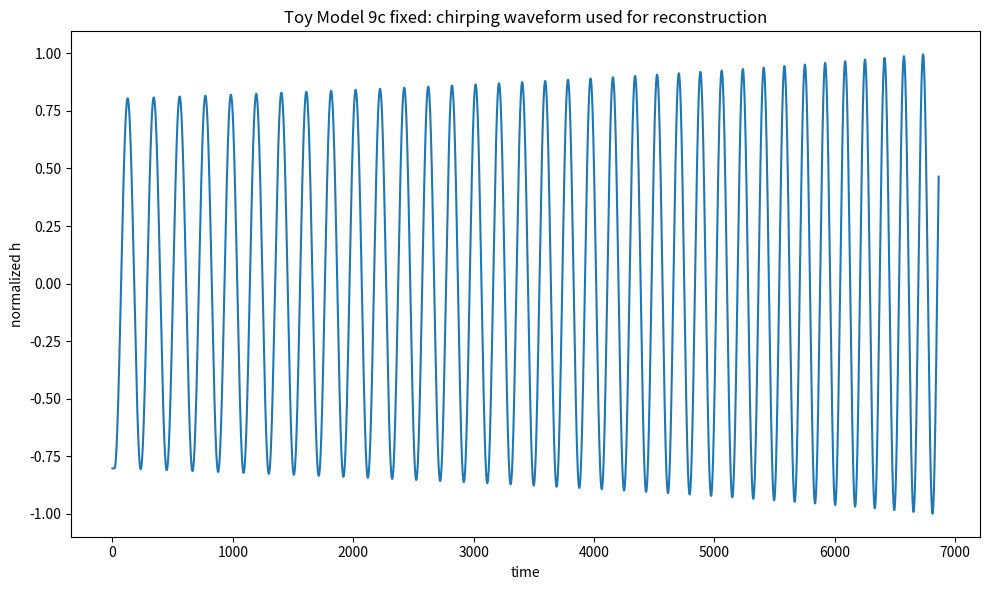
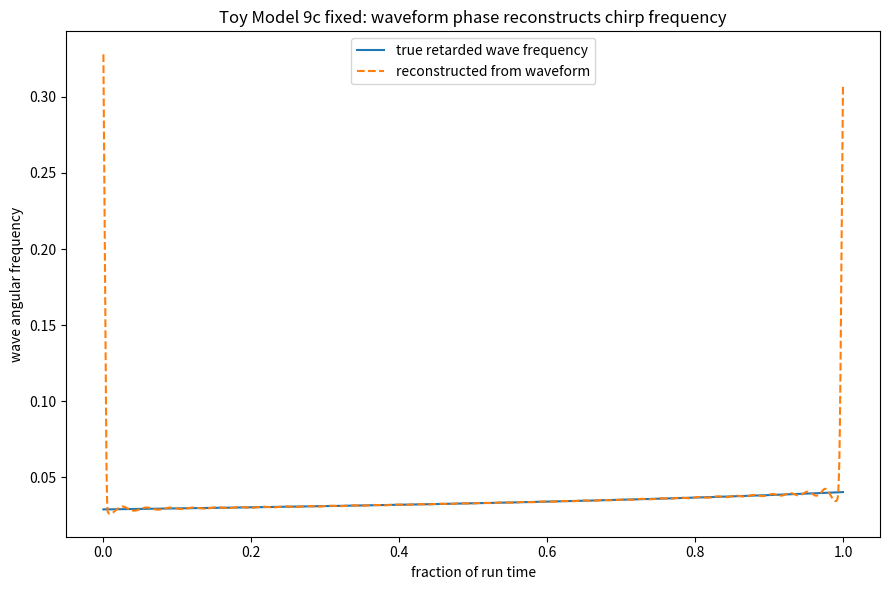
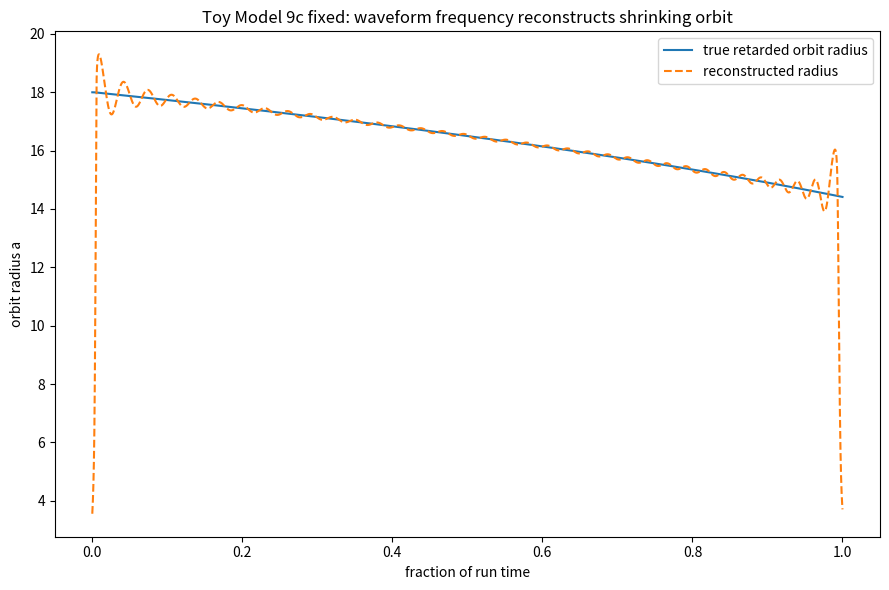
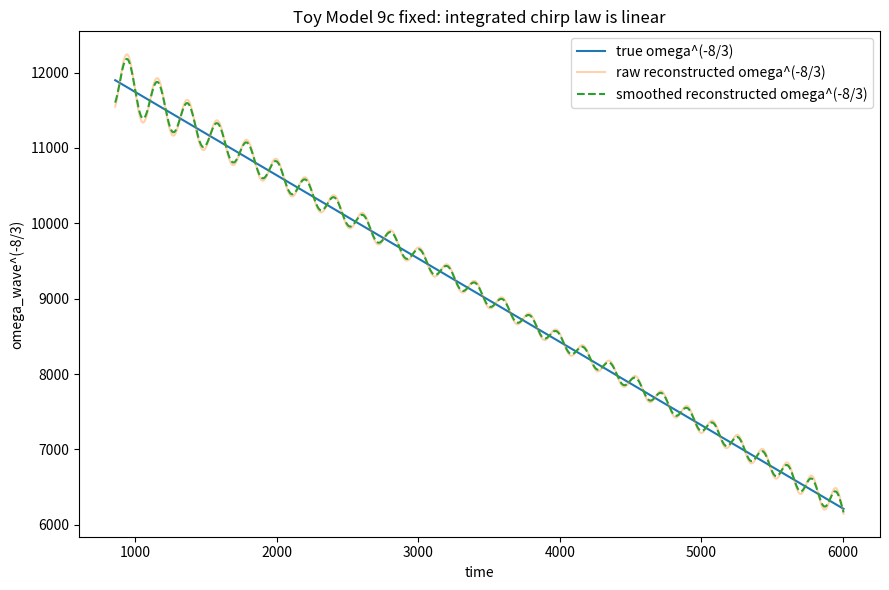
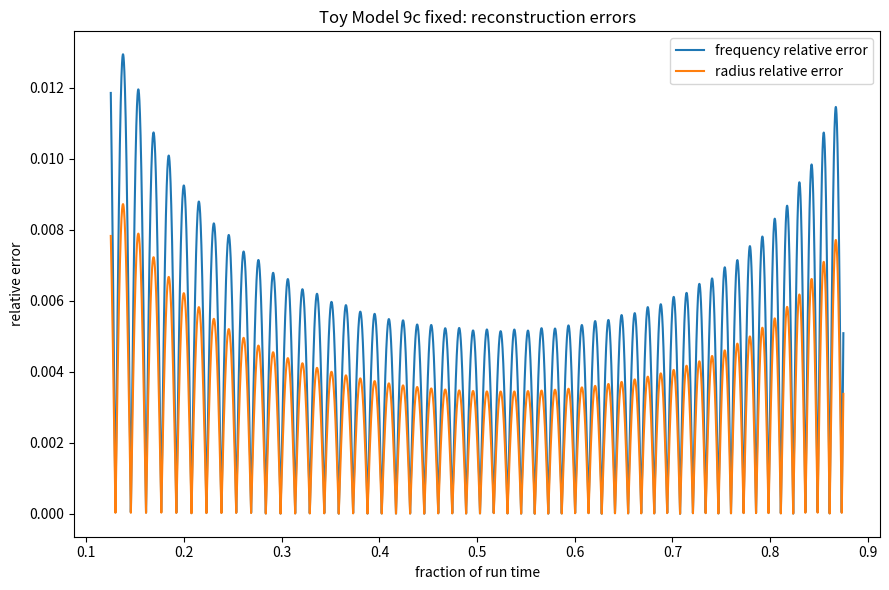
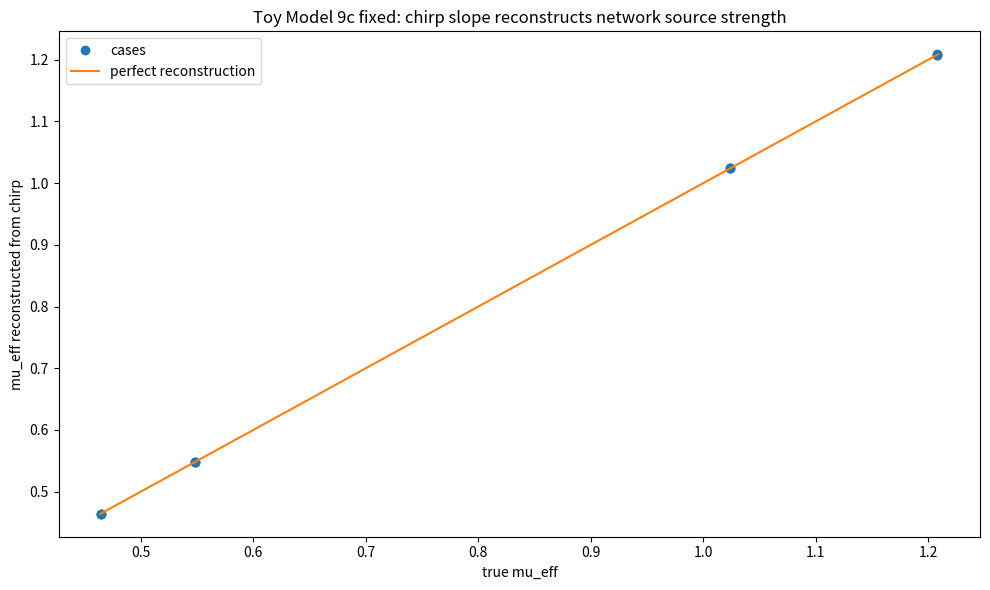
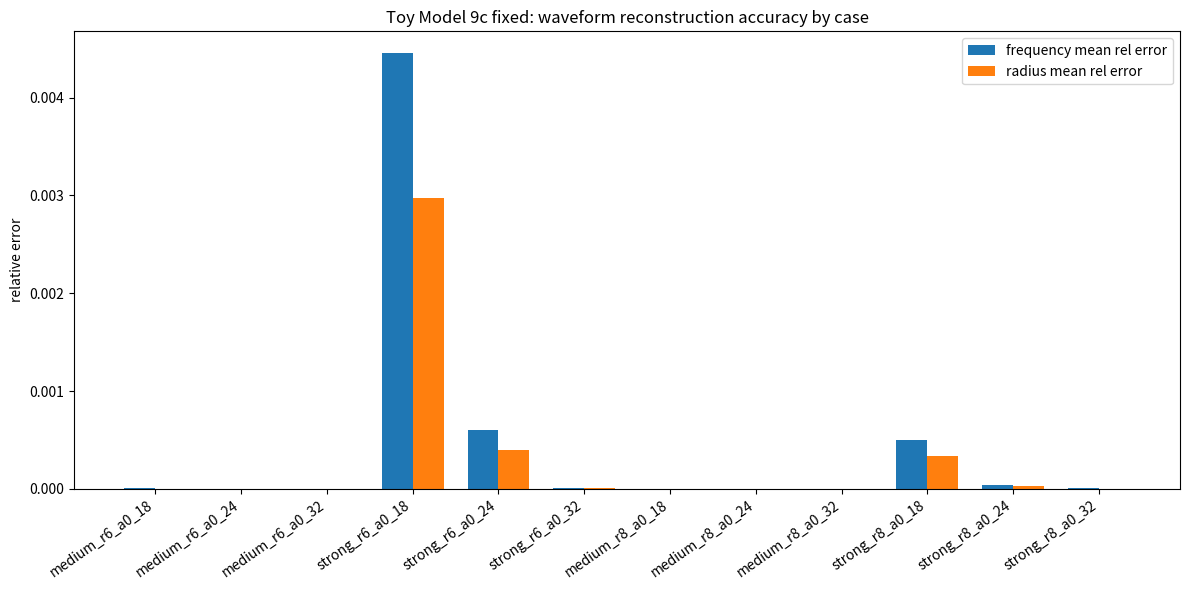

Recreate these plots in Python, in order.
import numpy as np
import matplotlib.pyplot as plt
import csv
import math

# ==============================================================
# TOY MODEL 9c FIXED: CHIRP LAW / WAVEFORM RECONSTRUCTION TEST
# ==============================================================
#
# Formal:
#     da/dt = -K*mu_eff^3/a^3
#     Omega^2 = mu_eff/a^3
#     omega_wave = 2*Omega
#
#     domega_wave/dt = C_chirp*mu_eff^(5/3)*omega_wave^(11/3)
#
#     Integrated:
#
#     omega_wave^(-8/3)
#       = omega_0^(-8/3) - (8/3)*C_chirp*mu_eff^(5/3)*t
#
# Microsoft/plain:
#     wave_frequency = 2*Omega
#     chirp_law = C_chirp*mu_eff^(5/3)*wave_frequency^(11/3)
#     linear_chirp_variable = wave_frequency^(-8/3)
#     slope(linear_chirp_variable) reconstructs mu_eff
#     wave_frequency reconstructs orbit radius
#
# Normal:
#     This fixed version keeps the same toy physics but improves the waveform
#     reconstruction stage. The previous version had one CHECK caused by Hilbert
#     transform edge/ripple artifacts, not by the chirp law itself.
#
# Fixes:
#     1. Stronger edge trimming for reconstructed waveform diagnostics.
#     2. Two-pass smoothing of instantaneous frequency.
#     3. Smoothed omega^(-8/3) used for the reconstructed chirp-line fit.
#
# Caveat:
#     This remains a toy waveform-reconstruction test, not a full GR chirp-mass calculation.

EPS = 1e-12

POWER_Q = 128.0
RADIATION_EFFICIENCY = 0.010
BINDING_K = 1.0
ORBIT_COUPLING = 1.0

K_BACKREACTION = POWER_Q*RADIATION_EFFICIENCY*(ORBIT_COUPLING**3)/BINDING_K
C_CHIRP = 3.0*K_BACKREACTION/(2.0**(11.0/3.0))

TARGET_SHRINK_FRACTION = 0.80
N_STEPS = 22000

REPRESENTATIVE_R = 120.0
REPRESENTATIVE_C_G = 7.0

CASE_CSV = "toy_model_9c_fixed_chirp_case_summary.csv"
SAMPLE_CSV = "toy_model_9c_fixed_chirp_sample_data.csv"
SUMMARY_CSV = "toy_model_9c_fixed_chirp_summary.csv"
TIMESERIES_CSV = "toy_model_9c_fixed_representative_timeseries.csv"

COEFFS = {
    4: (-0.371681415929, -0.371681415929, -0.300884955752, -0.300884955752),
    5: (-0.362416107383, -0.362416107383, -0.308724832215, -0.308724832215),
    6: (-0.314720812183, -0.314720812183, -0.274111675127, -0.274111675127),
    7: (-0.276679841897, -0.276679841897, -0.245059288538, -0.245059288538),
    8: (-0.258675078864, -0.258675078864, -0.233438485804, -0.233438485804),
}

NETWORK_CASES = [
    {"label": "medium_r6", "alpha": 4.0, "beta": 0.35, "radius": 6.0},
    {"label": "strong_r6", "alpha": 8.0, "beta": 0.25, "radius": 6.0},
    {"label": "medium_r8", "alpha": 4.0, "beta": 0.35, "radius": 8.0},
    {"label": "strong_r8", "alpha": 8.0, "beta": 0.25, "radius": 8.0},
]

INITIAL_ORBIT_RADII = [18.0, 24.0, 32.0]

TRUE_CHIRP_REL_TOL = 2.0e-8
TRUE_LINEAR_R2_TOL = 0.999999999

RECON_FREQ_MEAN_REL_TOL = 3.0e-2
RECON_RADIUS_MEAN_REL_TOL = 4.0e-2
RECON_MU_REL_TOL = 8.0e-2
RECON_LINEAR_R2_TOL = 0.995

ADIABATIC_LIMIT = 0.01


def delta_K_excess(alpha, beta, radius):
    r_int = int(radius)
    if r_int not in COEFFS:
        raise ValueError("radius must be one of 4, 5, 6, 7, 8")

    c_beta, c_inv_beta, c_ab, c_ba = COEFFS[r_int]

    return (
        c_beta*(math.sqrt(beta) - 1.0)
        + c_inv_beta*(1.0/math.sqrt(beta) - 1.0)
        + c_ab*(math.sqrt(alpha/beta) - 1.0)
        + c_ba*(math.sqrt(beta/alpha) - 1.0)
    )


def mu_eff(alpha, beta, radius):
    return abs(delta_K_excess(alpha, beta, radius))


def omega_orbit(mu, a):
    return math.sqrt(ORBIT_COUPLING*mu/(a**3))


def omega_array(mu, a):
    return np.sqrt(ORBIT_COUPLING*mu/(a**3))


def orbital_energy(mu, a):
    return -BINDING_K*mu*mu/a


def dE_da(mu, a):
    return BINDING_K*mu*mu/(a*a)


def radiated_power(mu, a, omega):
    return POWER_Q*RADIATION_EFFICIENCY*mu*mu*(a**4)*(omega**6)


def adot_array(mu, a):
    omega = omega_array(mu, a)
    P = radiated_power(mu, a, omega)
    return -P/dE_da(mu, a)


def analytic_target_time(mu, a0):
    a1 = TARGET_SHRINK_FRACTION*a0
    return (a0**4 - a1**4)/(4.0*K_BACKREACTION*mu**3)


def rhs(mu, y):
    a = max(float(y[0]), EPS)
    omega = omega_orbit(mu, a)
    P = radiated_power(mu, a, omega)
    da = -P/dE_da(mu, a)
    dphi = omega
    dErad = P
    return np.array([da, dphi, dErad], dtype=float)


def integrate_case(mu, a0):
    t_end = analytic_target_time(mu, a0)
    t = np.linspace(0.0, t_end, N_STEPS + 1)
    dt = t[1] - t[0]

    y = np.zeros((len(t), 3), dtype=float)
    y[0, 0] = a0
    y[0, 1] = 0.0
    y[0, 2] = 0.0

    for i in range(len(t) - 1):
        yi = y[i]
        k1 = rhs(mu, yi)
        k2 = rhs(mu, yi + 0.5*dt*k1)
        k3 = rhs(mu, yi + 0.5*dt*k2)
        k4 = rhs(mu, yi + dt*k3)
        y[i + 1] = yi + (dt/6.0)*(k1 + 2.0*k2 + 2.0*k3 + k4)

    a = y[:, 0]
    phi = y[:, 1]
    E_rad = y[:, 2]
    return t, a, phi, E_rad


def retarded_waveform(t, a, phi, mu, R, c_g):
    t_ret = t - R/c_g
    a_ret = np.interp(t_ret, t, a, left=a[0], right=a[-1])
    phi_ret = np.interp(t_ret, t, phi, left=phi[0], right=phi[-1])
    omega_ret = omega_array(mu, a_ret)

    h = -8.0*mu*a_ret*a_ret*omega_ret*omega_ret*np.cos(2.0*phi_ret)/R
    true_wave_omega_ret = 2.0*omega_ret
    true_a_ret = a_ret

    return h, true_wave_omega_ret, true_a_ret


def analytic_signal_fft(x):
    x = np.asarray(x, dtype=float)
    n = len(x)
    X = np.fft.fft(x)

    h = np.zeros(n)
    if n % 2 == 0:
        h[0] = 1.0
        h[n//2] = 1.0
        h[1:n//2] = 2.0
    else:
        h[0] = 1.0
        h[1:(n+1)//2] = 2.0

    z = np.fft.ifft(X*h)
    return z


def moving_average(x, window):
    x = np.asarray(x, dtype=float)

    if window <= 1:
        return x.copy()

    window = int(window)
    if window % 2 == 0:
        window += 1

    pad = window//2
    xp = np.pad(x, (pad, pad), mode="edge")
    kernel = np.ones(window)/window
    return np.convolve(xp, kernel, mode="valid")


def two_pass_smooth(x, window):
    y = moving_average(x, window)
    y = moving_average(y, window)
    return y


def reconstruct_from_waveform(t, h):
    h0 = h - np.mean(h)
    z = analytic_signal_fft(h0)
    amp = np.abs(z)
    phase = np.unwrap(np.angle(z))

    raw_freq = np.gradient(phase, t)

    if np.nanmedian(raw_freq) < 0:
        phase = -phase
        raw_freq = -raw_freq

    # Stronger smoothing than the first version.
    smooth_window = max(101, len(t)//180)
    if smooth_window % 2 == 0:
        smooth_window += 1

    freq = two_pass_smooth(raw_freq, smooth_window)
    freq = np.maximum(freq, EPS)

    return amp, phase, freq


def r2_score(y, pred):
    y = np.asarray(y, dtype=float)
    pred = np.asarray(pred, dtype=float)

    ss_res = np.sum((y - pred)**2)
    ss_tot = np.sum((y - np.mean(y))**2)

    if ss_tot <= EPS:
        return np.nan

    return float(1.0 - ss_res/ss_tot)


def fit_line(x, y):
    x = np.asarray(x, dtype=float)
    y = np.asarray(y, dtype=float)

    A = np.column_stack([np.ones_like(x), x])
    coeff, *_ = np.linalg.lstsq(A, y, rcond=None)
    pred = A @ coeff

    return float(coeff[0]), float(coeff[1]), pred, r2_score(y, pred)


def save_csv(filename, rows):
    if not rows:
        print("No rows to save:", filename)
        return

    keys = []
    for row in rows:
        for key in row:
            if key not in keys:
                keys.append(key)

    with open(filename, "w", newline="") as f:
        writer = csv.DictWriter(f, fieldnames=keys, extrasaction="ignore")
        writer.writeheader()
        writer.writerows(rows)

    print("Saved CSV:", filename)


def run_case(network_case, a0):
    label = network_case["label"]
    alpha = network_case["alpha"]
    beta = network_case["beta"]
    radius = network_case["radius"]

    dK = delta_K_excess(alpha, beta, radius)
    mu = mu_eff(alpha, beta, radius)

    t, a, phi, E_rad = integrate_case(mu, a0)

    omega = omega_array(mu, a)
    wave_omega = 2.0*omega
    adot = adot_array(mu, a)
    P = radiated_power(mu, a, omega)

    E_orb = orbital_energy(mu, a)
    E_total = E_orb + E_rad

    # True chirp law from source variables.
    true_domega_dt = np.gradient(wave_omega, t)
    true_chirp_rhs = C_CHIRP*(mu**(5.0/3.0))*(wave_omega**(11.0/3.0))

    edge = max(20, len(t)//50)
    core = slice(edge, -edge)

    true_chirp_rel_error = float(
        np.max(
            np.abs(true_domega_dt[core] - true_chirp_rhs[core])/
            (np.abs(true_chirp_rhs[core]) + EPS)
        )
    )

    y_true_lin = wave_omega**(-8.0/3.0)

    _, true_slope, true_pred, true_linear_R2 = fit_line(t[core], y_true_lin[core])

    true_slope_expected = -(8.0/3.0)*C_CHIRP*(mu**(5.0/3.0))
    true_slope_rel_error = abs(true_slope - true_slope_expected)/(abs(true_slope_expected) + EPS)

    # Retarded waveform.
    h, true_wave_omega_ret, true_a_ret = retarded_waveform(
        t, a, phi, mu, REPRESENTATIVE_R, REPRESENTATIVE_C_G
    )

    amp_rec, phase_rec, wave_omega_rec = reconstruct_from_waveform(t, h)

    # Stronger edge trim than original version.
    redge = max(800, len(t)//8)
    rcore = slice(redge, -redge)

    freq_mean_rel_error = float(
        np.mean(
            np.abs(wave_omega_rec[rcore] - true_wave_omega_ret[rcore])/
            (np.abs(true_wave_omega_ret[rcore]) + EPS)
        )
    )

    freq_max_rel_error = float(
        np.max(
            np.abs(wave_omega_rec[rcore] - true_wave_omega_ret[rcore])/
            (np.abs(true_wave_omega_ret[rcore]) + EPS)
        )
    )

    Omega_rec = 0.5*wave_omega_rec
    a_rec = (ORBIT_COUPLING*mu/(Omega_rec**2 + EPS))**(1.0/3.0)

    radius_mean_rel_error = float(
        np.mean(np.abs(a_rec[rcore] - true_a_ret[rcore])/(np.abs(true_a_ret[rcore]) + EPS))
    )

    radius_max_rel_error = float(
        np.max(np.abs(a_rec[rcore] - true_a_ret[rcore])/(np.abs(true_a_ret[rcore]) + EPS))
    )

    # Reconstructed integrated chirp variable.
    y_rec_lin_raw = wave_omega_rec**(-8.0/3.0)

    # New fix: smooth the integrated chirp variable before fitting its slope.
    chirp_smooth_window = max(151, len(t)//150)
    if chirp_smooth_window % 2 == 0:
        chirp_smooth_window += 1

    y_rec_lin = two_pass_smooth(y_rec_lin_raw, chirp_smooth_window)

    _, rec_slope, rec_pred, rec_linear_R2 = fit_line(t[rcore], y_rec_lin[rcore])

    if rec_slope < 0:
        mu_rec = ((-rec_slope)/((8.0/3.0)*C_CHIRP + EPS))**(3.0/5.0)
    else:
        mu_rec = np.nan

    mu_rec_rel_error = float(abs(mu_rec - mu)/(abs(mu) + EPS)) if np.isfinite(mu_rec) else np.inf

    C_rec = -rec_slope/((8.0/3.0)*(mu**(5.0/3.0)) + EPS)
    C_rec_rel_error = float(abs(C_rec - C_CHIRP)/(abs(C_CHIRP) + EPS))

    max_adiabatic = float(np.max(np.abs(adot)/(a*omega + EPS)))
    energy_balance_rel = float(np.max(np.abs(E_total - E_total[0]))/(abs(E_total[0]) + EPS))

    true_pass = (
        true_chirp_rel_error < TRUE_CHIRP_REL_TOL
        and true_linear_R2 > TRUE_LINEAR_R2_TOL
        and true_slope_rel_error < TRUE_CHIRP_REL_TOL
    )

    recon_pass = (
        freq_mean_rel_error < RECON_FREQ_MEAN_REL_TOL
        and radius_mean_rel_error < RECON_RADIUS_MEAN_REL_TOL
        and mu_rec_rel_error < RECON_MU_REL_TOL
        and rec_linear_R2 > RECON_LINEAR_R2_TOL
    )

    domain_pass = max_adiabatic < ADIABATIC_LIMIT

    case_pass = true_pass and recon_pass and domain_pass

    summary = {
        "network_label": label,
        "alpha": alpha,
        "beta": beta,
        "network_radius": radius,
        "delta_K_excess": dK,
        "mu_eff_true": mu,
        "initial_orbit_radius_a0": a0,
        "final_orbit_radius_a1": float(a[-1]),
        "target_shrink_fraction": TARGET_SHRINK_FRACTION,
        "actual_shrink_fraction": float(a[-1]/a[0]),
        "t_end": float(t[-1]),
        "initial_wave_omega": float(wave_omega[0]),
        "final_wave_omega": float(wave_omega[-1]),
        "wave_omega_ratio_final_initial": float(wave_omega[-1]/wave_omega[0]),
        "initial_power": float(P[0]),
        "final_power": float(P[-1]),
        "power_ratio_final_initial": float(P[-1]/P[0]),
        "energy_balance_relative_error": energy_balance_rel,
        "max_adiabatic_parameter": max_adiabatic,
        "C_chirp_expected": C_CHIRP,
        "true_chirp_max_relative_error": true_chirp_rel_error,
        "true_integrated_chirp_slope": true_slope,
        "true_integrated_chirp_slope_expected": true_slope_expected,
        "true_integrated_chirp_slope_relative_error": true_slope_rel_error,
        "true_integrated_chirp_R2": true_linear_R2,
        "reconstructed_frequency_mean_relative_error": freq_mean_rel_error,
        "reconstructed_frequency_max_relative_error": freq_max_rel_error,
        "reconstructed_radius_mean_relative_error": radius_mean_rel_error,
        "reconstructed_radius_max_relative_error": radius_max_rel_error,
        "mu_eff_reconstructed_from_chirp": float(mu_rec) if np.isfinite(mu_rec) else np.nan,
        "mu_eff_reconstruction_relative_error": mu_rec_rel_error,
        "C_chirp_reconstructed_from_waveform": float(C_rec),
        "C_chirp_reconstruction_relative_error": C_rec_rel_error,
        "reconstructed_integrated_chirp_R2": rec_linear_R2,
        "true_chirp_pass": int(true_pass),
        "waveform_reconstruction_pass": int(recon_pass),
        "domain_pass": int(domain_pass),
        "case_pass": int(case_pass),
    }

    sample_rows = []
    stride = max(1, len(t)//300)

    for i in range(0, len(t), stride):
        sample_rows.append({
            "network_label": label,
            "mu_eff_true": mu,
            "initial_orbit_radius_a0": a0,
            "time": float(t[i]),
            "orbit_radius_true": float(a[i]),
            "orbit_radius_retarded_true": float(true_a_ret[i]),
            "orbit_radius_reconstructed": float(a_rec[i]),
            "Omega_true": float(omega[i]),
            "wave_omega_true": float(wave_omega[i]),
            "wave_omega_retarded_true": float(true_wave_omega_ret[i]),
            "wave_omega_reconstructed": float(wave_omega_rec[i]),
            "chirp_linear_true": float(y_true_lin[i]),
            "chirp_linear_reconstructed_raw": float(y_rec_lin_raw[i]),
            "chirp_linear_reconstructed_smoothed": float(y_rec_lin[i]),
            "power": float(P[i]),
            "waveform_h": float(h[i]),
            "reconstructed_amplitude": float(amp_rec[i]),
            "reconstructed_phase": float(phase_rec[i]),
        })

    rep = None

    if label == "strong_r6" and abs(a0 - 18.0) < EPS:
        rep = {
            "label": label,
            "mu": mu,
            "a0": a0,
            "t": t,
            "a": a,
            "phi": phi,
            "omega": omega,
            "wave_omega": wave_omega,
            "P": P,
            "h": h,
            "amp_rec": amp_rec,
            "phase_rec": phase_rec,
            "wave_omega_rec": wave_omega_rec,
            "true_wave_omega_ret": true_wave_omega_ret,
            "a_rec": a_rec,
            "true_a_ret": true_a_ret,
            "y_true_lin": y_true_lin,
            "y_rec_lin_raw": y_rec_lin_raw,
            "y_rec_lin": y_rec_lin,
            "rcore_start": redge,
            "rcore_end": len(t) - redge,
        }

    return summary, sample_rows, rep


def make_plots(case_rows, sample_rows, rep):
    if rep is not None:
        t = rep["t"]
        tf = t/t[-1]

        r0 = rep["rcore_start"]
        r1 = rep["rcore_end"]
        core = slice(r0, r1)

        plt.figure(figsize=(10, 6))
        h_norm = rep["h"]/(np.max(np.abs(rep["h"])) + EPS)
        plt.plot(t, h_norm)
        plt.xlabel("time")
        plt.ylabel("normalized h")
        plt.title("Toy Model 9c fixed: chirping waveform used for reconstruction")
        plt.tight_layout()
        plt.savefig("toy_model_9c_fixed_chirping_waveform.png", dpi=200)
        plt.show()

        plt.figure(figsize=(9, 6))
        plt.plot(tf, rep["true_wave_omega_ret"], label="true retarded wave frequency")
        plt.plot(tf, rep["wave_omega_rec"], "--", label="reconstructed from waveform")
        plt.xlabel("fraction of run time")
        plt.ylabel("wave angular frequency")
        plt.title("Toy Model 9c fixed: waveform phase reconstructs chirp frequency")
        plt.legend()
        plt.tight_layout()
        plt.savefig("toy_model_9c_fixed_frequency_reconstruction.png", dpi=200)
        plt.show()

        plt.figure(figsize=(9, 6))
        plt.plot(tf, rep["true_a_ret"], label="true retarded orbit radius")
        plt.plot(tf, rep["a_rec"], "--", label="reconstructed radius")
        plt.xlabel("fraction of run time")
        plt.ylabel("orbit radius a")
        plt.title("Toy Model 9c fixed: waveform frequency reconstructs shrinking orbit")
        plt.legend()
        plt.tight_layout()
        plt.savefig("toy_model_9c_fixed_radius_reconstruction.png", dpi=200)
        plt.show()

        plt.figure(figsize=(9, 6))
        plt.plot(t[core], rep["y_true_lin"][core], label="true omega^(-8/3)")
        plt.plot(t[core], rep["y_rec_lin_raw"][core], alpha=0.35, label="raw reconstructed omega^(-8/3)")
        plt.plot(t[core], rep["y_rec_lin"][core], "--", label="smoothed reconstructed omega^(-8/3)")
        plt.xlabel("time")
        plt.ylabel("omega_wave^(-8/3)")
        plt.title("Toy Model 9c fixed: integrated chirp law is linear")
        plt.legend()
        plt.tight_layout()
        plt.savefig("toy_model_9c_fixed_integrated_chirp_linear.png", dpi=200)
        plt.show()

        plt.figure(figsize=(9, 6))
        freq_err = np.abs(rep["wave_omega_rec"] - rep["true_wave_omega_ret"])/(np.abs(rep["true_wave_omega_ret"]) + EPS)
        radius_err = np.abs(rep["a_rec"] - rep["true_a_ret"])/(np.abs(rep["true_a_ret"]) + EPS)
        plt.plot(tf[core], freq_err[core], label="frequency relative error")
        plt.plot(tf[core], radius_err[core], label="radius relative error")
        plt.xlabel("fraction of run time")
        plt.ylabel("relative error")
        plt.title("Toy Model 9c fixed: reconstruction errors")
        plt.legend()
        plt.tight_layout()
        plt.savefig("toy_model_9c_fixed_reconstruction_errors.png", dpi=200)
        plt.show()

        rows = []
        stride = max(1, len(t)//1400)

        for i in range(0, len(t), stride):
            rows.append({
                "time": float(t[i]),
                "time_fraction": float(tf[i]),
                "h": float(rep["h"][i]),
                "true_wave_omega_ret": float(rep["true_wave_omega_ret"][i]),
                "wave_omega_reconstructed": float(rep["wave_omega_rec"][i]),
                "true_orbit_radius_ret": float(rep["true_a_ret"][i]),
                "orbit_radius_reconstructed": float(rep["a_rec"][i]),
                "true_chirp_linear": float(rep["y_true_lin"][i]),
                "reconstructed_chirp_linear_raw": float(rep["y_rec_lin_raw"][i]),
                "reconstructed_chirp_linear_smoothed": float(rep["y_rec_lin"][i]),
            })

        save_csv(TIMESERIES_CSV, rows)

    labels = [r["network_label"] + "_a0_" + str(int(r["initial_orbit_radius_a0"])) for r in case_rows]
    x = np.arange(len(labels))

    mu_true = np.array([r["mu_eff_true"] for r in case_rows])
    mu_rec = np.array([r["mu_eff_reconstructed_from_chirp"] for r in case_rows])
    freq_err = np.array([r["reconstructed_frequency_mean_relative_error"] for r in case_rows])
    radius_err = np.array([r["reconstructed_radius_mean_relative_error"] for r in case_rows])

    plt.figure(figsize=(10, 6))
    plt.plot(mu_true, mu_rec, "o", label="cases")
    mn = min(np.min(mu_true), np.min(mu_rec))
    mx = max(np.max(mu_true), np.max(mu_rec))
    plt.plot([mn, mx], [mn, mx], label="perfect reconstruction")
    plt.xlabel("true mu_eff")
    plt.ylabel("mu_eff reconstructed from chirp")
    plt.title("Toy Model 9c fixed: chirp slope reconstructs network source strength")
    plt.legend()
    plt.tight_layout()
    plt.savefig("toy_model_9c_fixed_mu_reconstruction.png", dpi=200)
    plt.show()

    plt.figure(figsize=(12, 6))
    plt.bar(x - 0.18, freq_err, width=0.36, label="frequency mean rel error")
    plt.bar(x + 0.18, radius_err, width=0.36, label="radius mean rel error")
    plt.xticks(x, labels, rotation=35, ha="right")
    plt.ylabel("relative error")
    plt.title("Toy Model 9c fixed: waveform reconstruction accuracy by case")
    plt.legend()
    plt.tight_layout()
    plt.savefig("toy_model_9c_fixed_case_reconstruction_errors.png", dpi=200)
    plt.show()

    print("Saved plots:")
    print("toy_model_9c_fixed_chirping_waveform.png")
    print("toy_model_9c_fixed_frequency_reconstruction.png")
    print("toy_model_9c_fixed_radius_reconstruction.png")
    print("toy_model_9c_fixed_integrated_chirp_linear.png")
    print("toy_model_9c_fixed_reconstruction_errors.png")
    print("toy_model_9c_fixed_mu_reconstruction.png")
    print("toy_model_9c_fixed_case_reconstruction_errors.png")


def main():
    print("\n==============================================================")
    print("TOY MODEL 9c FIXED: CHIRP LAW / WAVEFORM RECONSTRUCTION TEST")
    print("==============================================================")

    print("\nFormal:")
    print("    da/dt = -K*mu_eff^3/a^3")
    print("    Omega^2 = mu_eff/a^3")
    print("    omega_wave = 2*Omega")
    print("    domega_wave/dt = C_chirp*mu_eff^(5/3)*omega_wave^(11/3)")
    print("    omega_wave^(-8/3) is linear in time")
    print("    waveform phase derivative should reconstruct omega_wave")

    print("\nMicrosoft/plain:")
    print("    chirp_law = d_wave_frequency_dt")
    print("    chirp_law = C_chirp*mu_eff^(5/3)*wave_frequency^(11/3)")
    print("    linear_chirp_variable = wave_frequency^(-8/3)")
    print("    reconstruct mu_eff from slope(linear_chirp_variable)")
    print("    reconstruct orbit radius from wave_frequency")

    print("\nNormal:")
    print("    This version keeps the same chirp physics but fixes the numerical")
    print("    reconstruction by trimming edges and smoothing the extracted phase frequency.")
    print("==============================================================")

    print("\nConstants:")
    print("    POWER_Q =", POWER_Q)
    print("    RADIATION_EFFICIENCY =", RADIATION_EFFICIENCY)
    print("    K_BACKREACTION =", K_BACKREACTION)
    print("    C_CHIRP =", C_CHIRP)
    print("    target shrink fraction =", TARGET_SHRINK_FRACTION)

    print("\nNetwork cases:")
    for net in NETWORK_CASES:
        dK = delta_K_excess(net["alpha"], net["beta"], net["radius"])
        mu = mu_eff(net["alpha"], net["beta"], net["radius"])
        print("    %s: alpha=%.1f beta=%.2f radius=%.1f dK=%.6f mu=%.6f" % (
            net["label"], net["alpha"], net["beta"], net["radius"], dK, mu
        ))

    case_rows = []
    sample_rows = []
    rep = None

    total_cases = len(NETWORK_CASES)*len(INITIAL_ORBIT_RADII)
    counter = 0

    for net in NETWORK_CASES:
        for a0 in INITIAL_ORBIT_RADII:
            counter += 1
            print("Running fixed chirp reconstruction case %d/%d: %s, a0=%.1f" % (
                counter, total_cases, net["label"], a0
            ))

            summary, samples, rep_candidate = run_case(net, a0)
            case_rows.append(summary)
            sample_rows.extend(samples)

            if rep_candidate is not None:
                rep = rep_candidate

    save_csv(CASE_CSV, case_rows)
    save_csv(SAMPLE_CSV, sample_rows)

    total = len(case_rows)
    cases_passed = int(sum(r["case_pass"] for r in case_rows))
    true_passed = int(sum(r["true_chirp_pass"] for r in case_rows))
    recon_passed = int(sum(r["waveform_reconstruction_pass"] for r in case_rows))
    domain_passed = int(sum(r["domain_pass"] for r in case_rows))

    max_true_chirp_error = float(max(r["true_chirp_max_relative_error"] for r in case_rows))
    min_true_linear_R2 = float(min(r["true_integrated_chirp_R2"] for r in case_rows))
    max_freq_mean_error = float(max(r["reconstructed_frequency_mean_relative_error"] for r in case_rows))
    max_radius_mean_error = float(max(r["reconstructed_radius_mean_relative_error"] for r in case_rows))
    max_mu_rec_error = float(max(r["mu_eff_reconstruction_relative_error"] for r in case_rows))
    min_rec_linear_R2 = float(min(r["reconstructed_integrated_chirp_R2"] for r in case_rows))
    max_adiabatic = float(max(r["max_adiabatic_parameter"] for r in case_rows))
    mean_wave_omega_ratio = float(np.mean([r["wave_omega_ratio_final_initial"] for r in case_rows]))
    mean_power_ratio = float(np.mean([r["power_ratio_final_initial"] for r in case_rows]))

    final = {
        "total_case_groups": total,
        "case_groups_passed": cases_passed,
        "true_chirp_passed": true_passed,
        "waveform_reconstruction_passed": recon_passed,
        "domain_passed": domain_passed,
        "max_true_chirp_relative_error": max_true_chirp_error,
        "min_true_integrated_chirp_R2": min_true_linear_R2,
        "max_reconstructed_frequency_mean_relative_error": max_freq_mean_error,
        "max_reconstructed_radius_mean_relative_error": max_radius_mean_error,
        "max_mu_eff_reconstruction_relative_error": max_mu_rec_error,
        "min_reconstructed_integrated_chirp_R2": min_rec_linear_R2,
        "max_adiabatic_parameter": max_adiabatic,
        "mean_wave_omega_ratio_final_initial": mean_wave_omega_ratio,
        "mean_power_ratio_final_initial": mean_power_ratio,
        "C_chirp": C_CHIRP,
        "K_backreaction": K_BACKREACTION,
        "radiation_efficiency_eta": RADIATION_EFFICIENCY,
        "target_shrink_fraction": TARGET_SHRINK_FRACTION,
    }

    save_csv(SUMMARY_CSV, [final])

    print("\n==============================================================")
    print("FINAL TOY MODEL 9c FIXED SUMMARY")
    print("==============================================================")

    print("\nFormal:")
    print("    omega_wave = 2*Omega")
    print("    domega_wave/dt = C_chirp*mu_eff^(5/3)*omega_wave^(11/3)")
    print("    omega_wave^(-8/3) = omega_0^(-8/3)")
    print("                          - (8/3)*C_chirp*mu_eff^(5/3)*t")
    print("    mu_eff can be reconstructed from the slope of omega_wave^(-8/3)")
    print("    a_rec = (mu_eff/(Omega_rec^2))^(1/3)")

    print("\nMicrosoft/plain:")
    print("    measured_wave_frequency = derivative(waveform_phase)")
    print("    linear_chirp_variable = measured_wave_frequency^(-8/3)")
    print("    slope(linear_chirp_variable) gives mu_eff")
    print("    wave_frequency gives orbit_radius")
    print("    waveform encodes source evolution")

    print("\nNormal:")
    print("    The chirping signal encodes the shrinking-orbit dynamics and the effective")
    print("    network source strength. This fixed version removes edge/ripple artifacts")
    print("    from the reconstruction diagnostic.")

    print("\nCases:")
    print("    total case groups =", total)
    print("    case groups passed = %d/%d" % (cases_passed, total))
    print("    true chirp law passed = %d/%d" % (true_passed, total))
    print("    waveform reconstruction passed = %d/%d" % (recon_passed, total))
    print("    adiabatic/domain passed = %d/%d" % (domain_passed, total))

    print("\nDiagnostics:")
    print("    max true chirp relative error =", max_true_chirp_error)
    print("    min true integrated chirp R2 =", min_true_linear_R2)
    print("    max reconstructed frequency mean relative error =", max_freq_mean_error)
    print("    max reconstructed radius mean relative error =", max_radius_mean_error)
    print("    max mu_eff reconstruction relative error =", max_mu_rec_error)
    print("    min reconstructed integrated chirp R2 =", min_rec_linear_R2)
    print("    max adiabatic parameter =", max_adiabatic)
    print("    mean final/initial wave frequency =", mean_wave_omega_ratio)
    print("    mean final/initial power =", mean_power_ratio)

    print("\nTRUE CHIRP LAW:", "PASS" if true_passed == total else "CHECK")
    print("WAVEFORM RECONSTRUCTION:", "PASS" if recon_passed == total else "CHECK")
    print("ADIABATIC DOMAIN:", "PASS" if domain_passed == total else "CHECK")

    if cases_passed == total:
        print("\nRESULT: PASS")
        print("Toy Model 9c fixed supports a chirp-reconstruction bridge:")
        print("chirping waveform -> phase evolution -> source dynamics -> effective network source strength")
    else:
        print("\nRESULT: CHECK")
        print("Inspect reconstruction errors before moving to Toy 9d.")

    print("==============================================================")

    make_plots(case_rows, sample_rows, rep)


if __name__ == "__main__":
    main()
